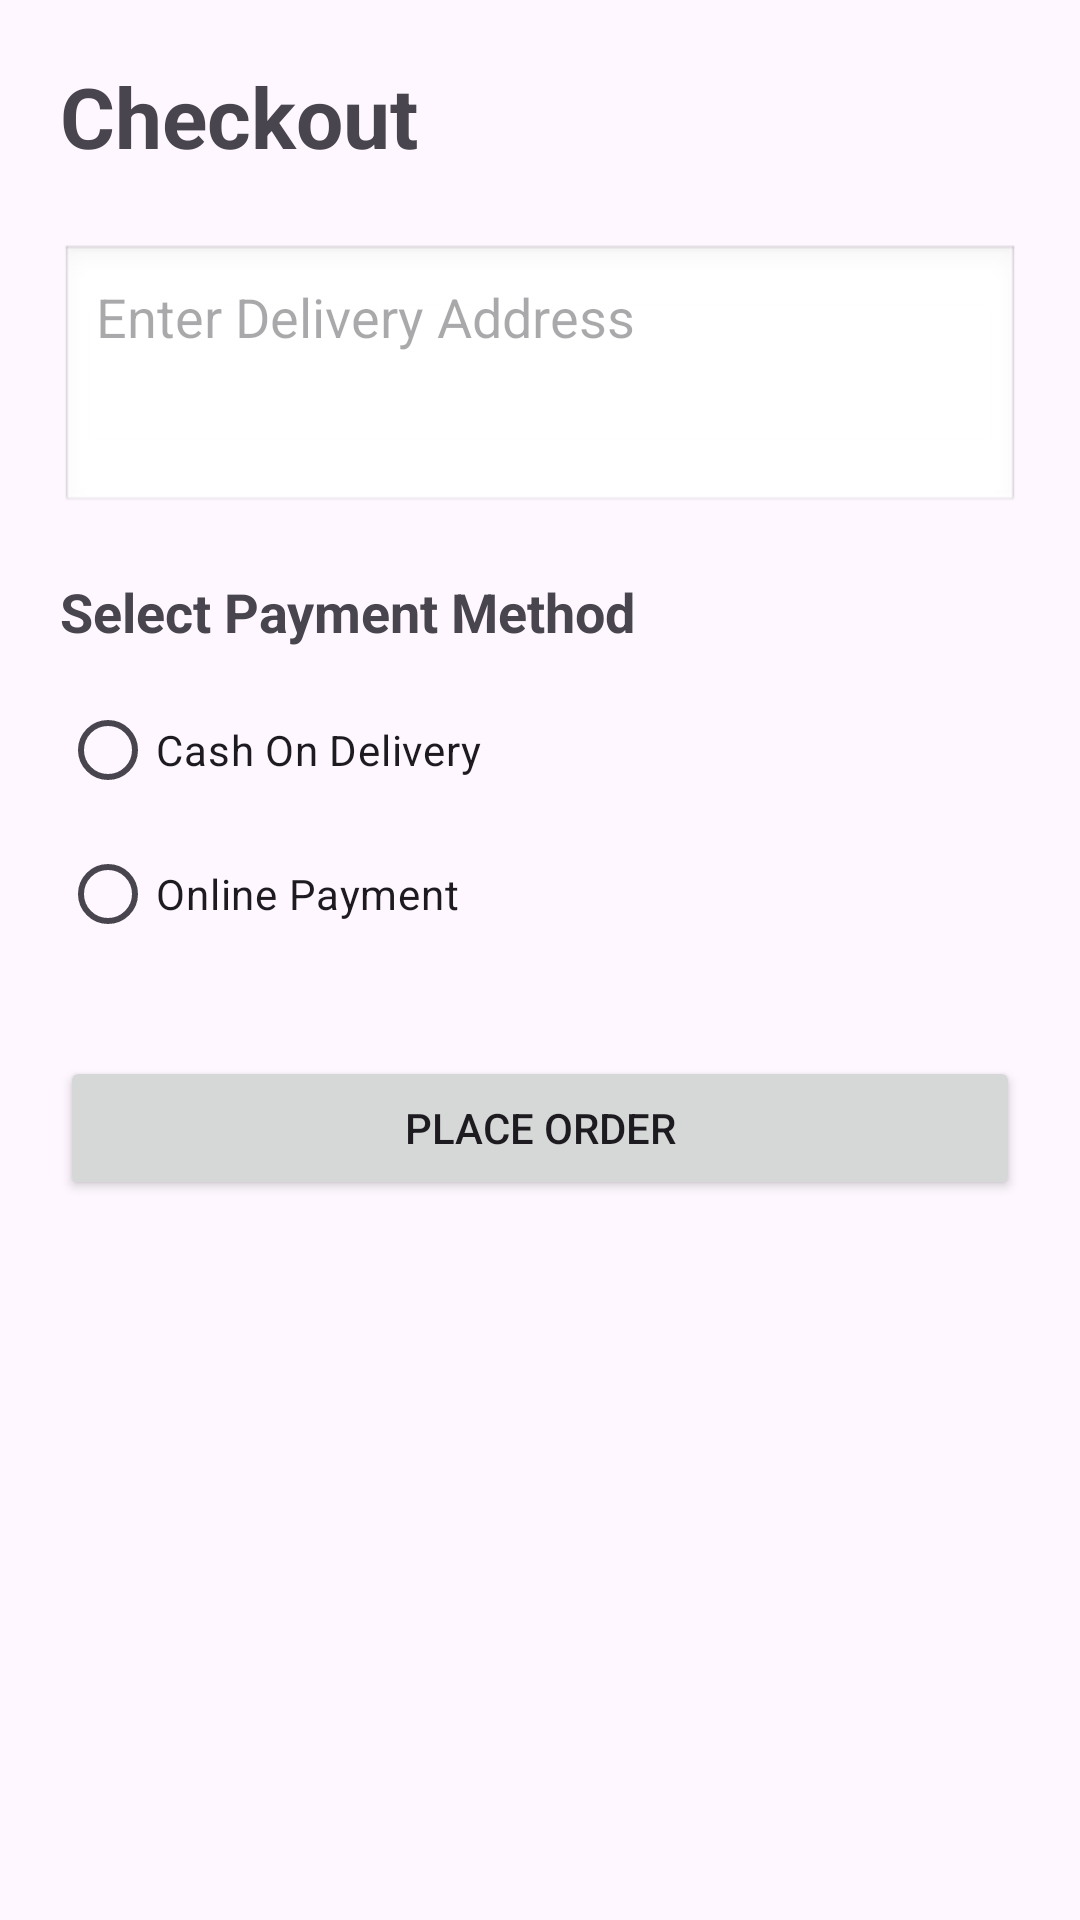

Layout XML and referenced resources for this Android screen:
<!-- AndroidManifest.xml: application theme Theme.MINIGROCERYDELIVERYAPP -->
<!-- res/layout/activity_checkout.xml -->
<?xml version="1.0" encoding="utf-8"?>
<ScrollView xmlns:android="http://schemas.android.com/apk/res/android"
    xmlns:tools="http://schemas.android.com/tools"
    android:layout_width="match_parent"
    android:layout_height="match_parent"
    android:id="@+id/checkoutActivity"
    tools:context=".activities.CheckoutActivity">

    <LinearLayout
        android:layout_width="match_parent"
        android:layout_height="wrap_content"
        android:orientation="vertical"
        android:padding="20dp">

        <TextView
            android:layout_width="wrap_content"
            android:layout_height="wrap_content"
            android:text="Checkout"
            android:textSize="28sp"
            android:textStyle="bold"
            android:layout_marginBottom="24dp" />

        <EditText
            android:id="@+id/etAddress"
            android:layout_width="match_parent"
            android:layout_height="wrap_content"
            android:hint="Enter Delivery Address"
            android:minLines="3"
            android:gravity="top"
            android:textColor="@color/black"
            android:background="@android:drawable/edit_text"
            android:padding="12dp"
            android:layout_marginBottom="20dp"/>

        <TextView
            android:layout_width="wrap_content"
            android:layout_height="wrap_content"
            android:text="Select Payment Method"
            android:textStyle="bold"
            android:textSize="18sp"
            android:layout_marginBottom="10dp"/>

        <RadioGroup
            android:id="@+id/rgPayment"
            android:layout_width="match_parent"
            android:layout_height="wrap_content">

            <RadioButton
                android:id="@+id/rbCod"
                android:layout_width="wrap_content"
                android:layout_height="wrap_content"
                android:text="Cash On Delivery" />

            <RadioButton
                android:id="@+id/rbOnline"
                android:layout_width="wrap_content"
                android:layout_height="wrap_content"
                android:text="Online Payment" />

        </RadioGroup>

        <Button
            android:id="@+id/btnPlaceOrder"
            android:layout_width="match_parent"
            android:layout_height="wrap_content"
            android:text="Place Order"
            android:layout_marginTop="30dp"/>

    </LinearLayout>

</ScrollView>
<!-- resources referenced by this layout -->
<resources>
  <color name="black">#000000</color>
  <style name="Theme.MINIGROCERYDELIVERYAPP" parent="Base.Theme.MINIGROCERYDELIVERYAPP" />
  <style name="Base.Theme.MINIGROCERYDELIVERYAPP" parent="Theme.Material3.DayNight.NoActionBar">
          
          
      </style>
</resources>
